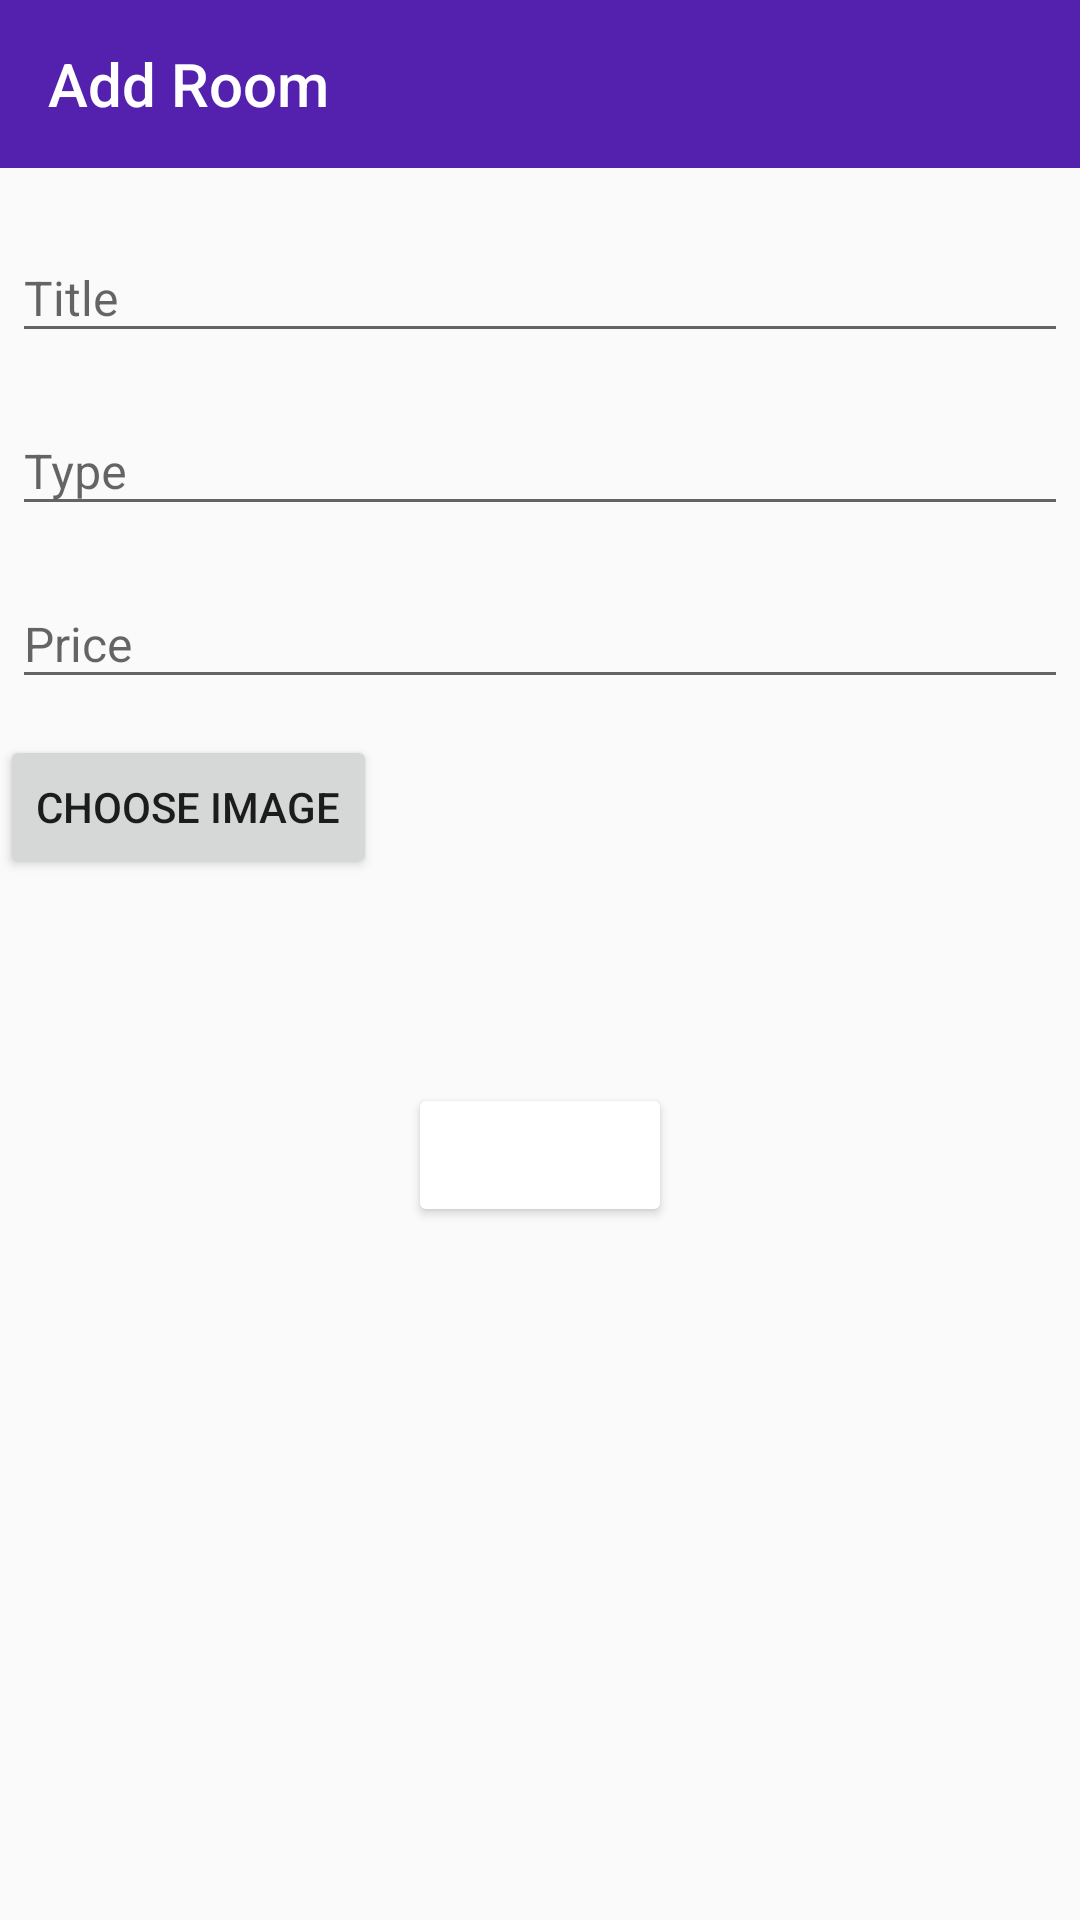

Layout XML and referenced resources for this Android screen:
<!-- AndroidManifest.xml: activity theme AppTheme.NoActionBar -->
<!-- res/layout/activity_create_room.xml -->
<?xml version="1.0" encoding="utf-8"?>

<android.support.design.widget.CoordinatorLayout xmlns:android="http://schemas.android.com/apk/res/android"
    xmlns:app="http://schemas.android.com/apk/res-auto"
    xmlns:tools="http://schemas.android.com/tools"
    android:layout_width="match_parent"
    android:layout_height="match_parent">

    <android.support.v4.widget.NestedScrollView
        android:id="@+id/scroll_view"
        android:layout_width="match_parent"
        android:layout_height="match_parent"
        app:layout_behavior="@string/appbar_scrolling_view_behavior">

        <android.support.constraint.ConstraintLayout
            android:layout_width="match_parent"
            android:layout_height="wrap_content">

            <android.support.design.widget.TextInputLayout
                android:id="@+id/titleTIL"
                android:layout_width="match_parent"
                android:layout_height="wrap_content"
                android:layout_marginTop="8dp"
                android:padding="4dp"
                app:layout_constraintEnd_toEndOf="parent"
                app:layout_constraintStart_toStartOf="parent"
                app:layout_constraintTop_toTopOf="parent">

                <EditText
                    android:id="@+id/edtTitle"
                    android:layout_width="match_parent"
                    android:layout_height="wrap_content"
                    android:hint="Title"
                    android:inputType="textPersonName"
                    android:maxLines="1"
                    android:singleLine="true"
                    android:textColor="@color/colorBlack"
                    android:textSize="16sp" />

            </android.support.design.widget.TextInputLayout>

            <android.support.design.widget.TextInputLayout
                android:id="@+id/roomTypeTIL"
                android:layout_width="match_parent"
                android:layout_height="wrap_content"
                android:padding="4dp"
                app:layout_constraintEnd_toEndOf="@id/titleTIL"
                app:layout_constraintStart_toStartOf="@id/titleTIL"
                app:layout_constraintTop_toBottomOf="@id/titleTIL">

                <EditText
                    android:id="@+id/edtRoomType"
                    android:layout_width="match_parent"
                    android:layout_height="wrap_content"
                    android:hint="Type"
                    android:inputType="textPersonName"
                    android:maxLines="1"
                    android:singleLine="true"
                    android:textColor="@color/colorBlack"
                    android:textSize="16sp" />

            </android.support.design.widget.TextInputLayout>


            <android.support.design.widget.TextInputLayout
                android:id="@+id/roomRentTIL"
                android:layout_width="match_parent"
                android:layout_height="wrap_content"
                android:padding="4dp"
                app:layout_constraintEnd_toEndOf="@id/roomTypeTIL"
                app:layout_constraintStart_toStartOf="@id/roomTypeTIL"
                app:layout_constraintTop_toBottomOf="@id/roomTypeTIL">

                <EditText
                    android:id="@+id/edtPrice"
                    android:layout_width="match_parent"
                    android:layout_height="wrap_content"
                    android:hint="Price"
                    android:inputType="textPersonName"
                    android:maxLines="1"
                    android:singleLine="true"
                    android:textColor="@color/colorBlack"
                    android:textSize="16sp" />

            </android.support.design.widget.TextInputLayout>

            <Button
                android:id="@+id/chooseImageButton"
                android:layout_width="wrap_content"
                android:layout_height="wrap_content"
                android:layout_marginTop="8dp"
                android:text="Choose Image"
                app:layout_constraintEnd_toEndOf="parent"
                app:layout_constraintHorizontal_bias="0.0"
                app:layout_constraintStart_toStartOf="parent"
                app:layout_constraintTop_toBottomOf="@id/roomRentTIL" />

            <Button
                android:id="@+id/addPostButton"
                style="@style/Widget.AppCompat.Button.Colored"
                android:layout_width="wrap_content"
                android:layout_height="wrap_content"
                android:layout_marginTop="16dp"
                android:text="Add"
                app:layout_constraintEnd_toEndOf="parent"
                app:layout_constraintStart_toStartOf="parent"
                app:layout_constraintTop_toBottomOf="@id/roomImage" />

            <View
                android:layout_width="match_parent"
                android:layout_height="16dp"
                app:layout_constraintBottom_toBottomOf="parent"
                app:layout_constraintEnd_toEndOf="parent"
                app:layout_constraintStart_toStartOf="parent"
                app:layout_constraintTop_toBottomOf="@id/addPostButton" />

            <ImageView
                android:id="@+id/roomImage"
                android:layout_width="100dp"
                android:layout_height="100dp"
                android:layout_marginStart="8dp"
                android:layout_marginEnd="8dp"
                android:scaleType="centerCrop"
                android:text="TextView"
                app:layout_constraintEnd_toEndOf="parent"
                app:layout_constraintHorizontal_bias="0.165"
                app:layout_constraintStart_toEndOf="@+id/chooseImageButton"
                app:layout_constraintTop_toTopOf="@id/chooseImageButton" />

        </android.support.constraint.ConstraintLayout>

    </android.support.v4.widget.NestedScrollView>

    <android.support.design.widget.AppBarLayout
        android:id="@+id/appBarLayout"
        android:layout_width="match_parent"
        android:layout_height="wrap_content"
        android:fitsSystemWindows="true"
        android:theme="@style/AppTheme.NoActionBar.AppBarOverlay"
        app:elevation="0dp">

        <android.support.v7.widget.Toolbar
            android:id="@+id/toolbar"
            android:layout_width="match_parent"
            android:layout_height="?attr/actionBarSize"
            android:background="?attr/colorPrimary"
            app:popupTheme="@style/AppTheme.NoActionBar.PopupOverlay"
            app:title="Add Room" />

    </android.support.design.widget.AppBarLayout>

</android.support.design.widget.CoordinatorLayout>
<!-- resources referenced by this layout -->
<resources>
  <color name="colorBlack">#000000</color>
  <style name="AppTheme.NoActionBar.AppBarOverlay" parent="ThemeOverlay.MaterialComponents.Dark.ActionBar" />
  <style name="AppTheme.NoActionBar.PopupOverlay" parent="ThemeOverlay.MaterialComponents.Light" />
  <style name="AppTheme.NoActionBar" parent="AppTheme">
          <item name="windowActionBar">false</item>
          <item name="windowNoTitle">true</item>
      </style>
  <style name="AppTheme" parent="Theme.AppCompat.Light.DarkActionBar">
          
          <item name="colorPrimary">@color/colorPrimary</item>
          <item name="colorPrimaryDark">@color/colorPrimaryDark</item>
          <item name="colorAccent">@color/colorAccent</item>
      </style>
  <color name="colorPrimary">#5321ad</color>
  <color name="colorPrimaryDark">#5321ad</color>
  <color name="colorAccent">#FFFFFF</color>
</resources>
